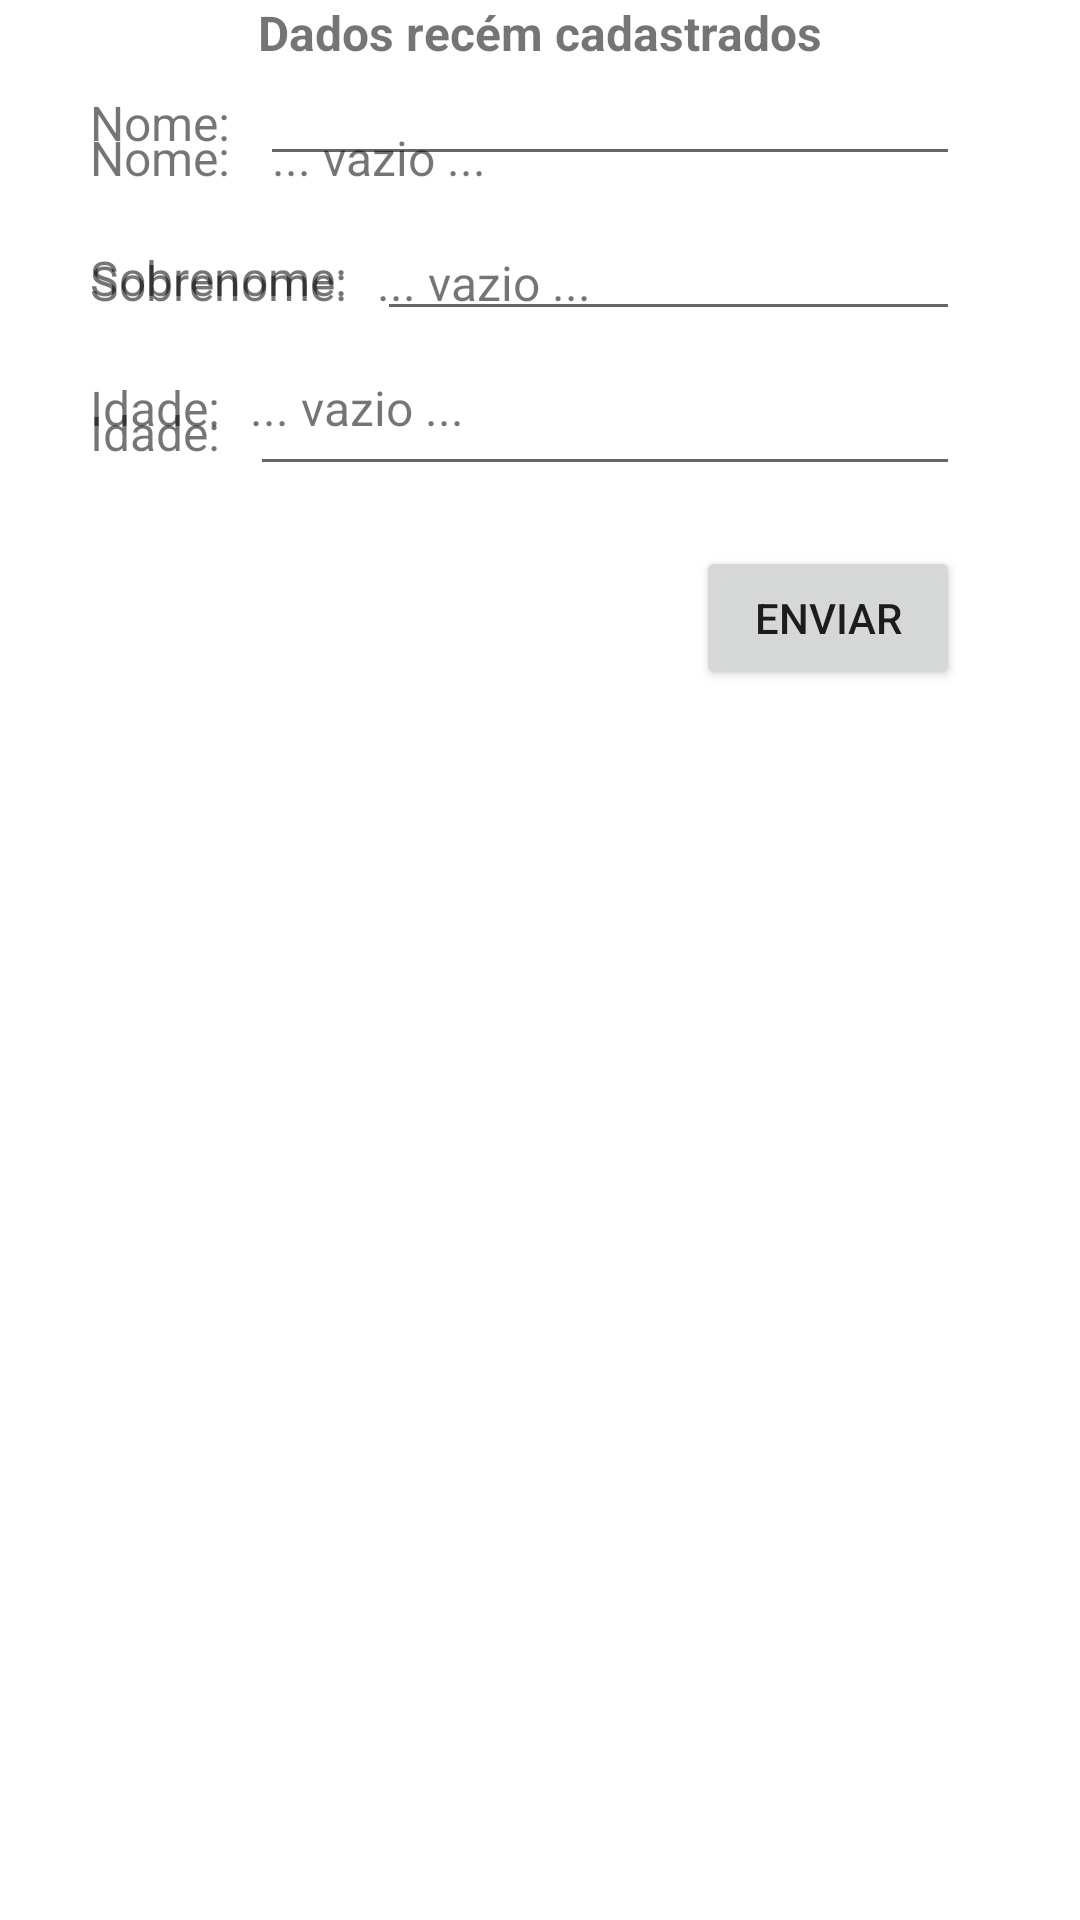

Write the Android layout XML for this screen, with the resource values it uses.
<!-- AndroidManifest.xml: application theme Theme.UsandoFireBase -->
<!-- res/layout/activity_main3.xml -->
<?xml version="1.0" encoding="utf-8"?>
<androidx.constraintlayout.widget.ConstraintLayout xmlns:android="http://schemas.android.com/apk/res/android"
    xmlns:app="http://schemas.android.com/apk/res-auto"
    xmlns:tools="http://schemas.android.com/tools"
    android:layout_width="match_parent"
    android:layout_height="match_parent"
    tools:context=".MainActivity3">

    <TextView
        android:id="@+id/textView"
        android:layout_width="wrap_content"
        android:layout_height="wrap_content"
        android:layout_marginStart="30dp"
        android:layout_marginTop="30dp"
        android:text="Nome:"
        android:textSize="16sp"
        app:layout_constraintStart_toStartOf="parent"
        app:layout_constraintTop_toTopOf="parent" />

    <TextView
        android:id="@+id/textView2"
        android:layout_width="wrap_content"
        android:layout_height="wrap_content"
        android:layout_marginStart="30dp"
        android:layout_marginTop="30dp"
        android:text="Sobrenome:"
        android:textSize="16sp"
        app:layout_constraintStart_toStartOf="parent"
        app:layout_constraintTop_toBottomOf="@+id/textView" />

    <TextView
        android:id="@+id/textView3"
        android:layout_width="wrap_content"
        android:layout_height="wrap_content"
        android:layout_marginStart="30dp"
        android:layout_marginTop="30dp"
        android:text="Idade:"
        android:textSize="16sp"
        app:layout_constraintStart_toStartOf="parent"
        app:layout_constraintTop_toBottomOf="@+id/textView2" />

    <TextView
        android:id="@+id/textView4"
        android:layout_width="wrap_content"
        android:layout_height="wrap_content"
        android:layout_marginStart="30dp"
        android:layout_marginTop="20dp"
        android:text="Nome: "
        android:textSize="16sp"
        app:layout_constraintStart_toStartOf="parent"
        app:layout_constraintTop_toBottomOf="@+id/textView7" />

    <TextView
        android:id="@+id/textView5"
        android:layout_width="wrap_content"
        android:layout_height="wrap_content"
        android:layout_marginStart="30dp"
        android:layout_marginTop="20dp"
        android:text="Sobrenome:"
        android:textSize="16sp"
        app:layout_constraintStart_toStartOf="parent"
        app:layout_constraintTop_toBottomOf="@+id/textView4" />

    <TextView
        android:id="@+id/textView6"
        android:layout_width="wrap_content"
        android:layout_height="wrap_content"
        android:layout_marginStart="30dp"
        android:layout_marginTop="20dp"
        android:text="Idade:"
        android:textSize="16sp"
        app:layout_constraintStart_toStartOf="parent"
        app:layout_constraintTop_toBottomOf="@+id/textView5" />

    <TextView
        android:id="@+id/lblNome"
        android:layout_width="wrap_content"
        android:layout_height="wrap_content"
        android:layout_marginStart="10dp"
        android:text="... vazio ..."
        android:textSize="16sp"
        app:layout_constraintBaseline_toBaselineOf="@+id/textView4"
        app:layout_constraintStart_toEndOf="@+id/textView4" />

    <TextView
        android:id="@+id/lblSobrenome"
        android:layout_width="wrap_content"
        android:layout_height="wrap_content"
        android:layout_marginStart="10dp"
        android:text="... vazio ..."
        android:textSize="16sp"
        app:layout_constraintBaseline_toBaselineOf="@+id/textView5"
        app:layout_constraintStart_toEndOf="@+id/textView5" />

    <TextView
        android:id="@+id/lblIdade"
        android:layout_width="wrap_content"
        android:layout_height="wrap_content"
        android:layout_marginStart="10dp"
        android:text="... vazio ..."
        android:textSize="16sp"
        app:layout_constraintBaseline_toBaselineOf="@+id/textView6"
        app:layout_constraintStart_toEndOf="@+id/textView6" />

    <EditText
        android:id="@+id/txtNome"
        android:layout_width="0dp"
        android:layout_height="wrap_content"
        android:layout_marginStart="10dp"
        android:layout_marginTop="20dp"
        android:layout_marginEnd="40dp"
        android:ems="10"
        android:inputType="textPersonName"
        android:textSize="16sp"
        app:layout_constraintEnd_toEndOf="parent"
        app:layout_constraintStart_toEndOf="@+id/textView"
        app:layout_constraintTop_toTopOf="parent" />

    <EditText
        android:id="@+id/txtSobrenome"
        android:layout_width="0dp"
        android:layout_height="wrap_content"
        android:layout_marginStart="10dp"
        android:layout_marginEnd="40dp"
        android:ems="10"
        android:inputType="textPersonName"
        android:textSize="16sp"
        app:layout_constraintBaseline_toBaselineOf="@+id/textView2"
        app:layout_constraintEnd_toEndOf="parent"
        app:layout_constraintStart_toEndOf="@+id/textView2" />

    <EditText
        android:id="@+id/txtIdade"
        android:layout_width="0dp"
        android:layout_height="wrap_content"
        android:layout_marginStart="10dp"
        android:layout_marginEnd="40dp"
        android:ems="10"
        android:inputType="textPersonName"
        android:textSize="16sp"
        app:layout_constraintBaseline_toBaselineOf="@+id/textView3"
        app:layout_constraintEnd_toEndOf="parent"
        app:layout_constraintStart_toEndOf="@+id/textView3" />

    <Button
        android:id="@+id/btnEnviar"
        android:layout_width="wrap_content"
        android:layout_height="wrap_content"
        android:layout_marginTop="20dp"
        android:layout_marginEnd="40dp"
        android:text="Enviar"
        app:layout_constraintEnd_toEndOf="parent"
        app:layout_constraintTop_toBottomOf="@+id/txtIdade" />

    <TextView
        android:id="@+id/textView7"
        android:layout_width="wrap_content"
        android:layout_height="wrap_content"
        android:text="Dados recém cadastrados"
        android:textSize="16sp"
        android:textStyle="bold"
        app:layout_constraintEnd_toEndOf="parent"
        app:layout_constraintStart_toStartOf="parent"
        tools:layout_editor_absoluteY="265dp" />

</androidx.constraintlayout.widget.ConstraintLayout>
<!-- resources referenced by this layout -->
<resources>
  <style name="Theme.UsandoFireBase" parent="Theme.MaterialComponents.DayNight.DarkActionBar">
          
          <item name="colorPrimary">@color/purple_500</item>
          <item name="colorPrimaryVariant">@color/purple_700</item>
          <item name="colorOnPrimary">@color/white</item>
          
          <item name="colorSecondary">@color/teal_200</item>
          <item name="colorSecondaryVariant">@color/teal_700</item>
          <item name="colorOnSecondary">@color/black</item>
          
          <item name="android:statusBarColor" tools:targetApi="l">?attr/colorPrimaryVariant</item>
          
      </style>
  <!-- not gathered from this repository: default colours our renderer supplied (Android Studio template values) -->
  <color name="purple_500">#FF6200EE</color>
  <color name="purple_700">#FF3700B3</color>
  <color name="teal_200">#FF03DAC5</color>
  <color name="teal_700">#FF018786</color>
  <color name="black">#FF000000</color>
  <color name="white">#FFFFFFFF</color>
</resources>
